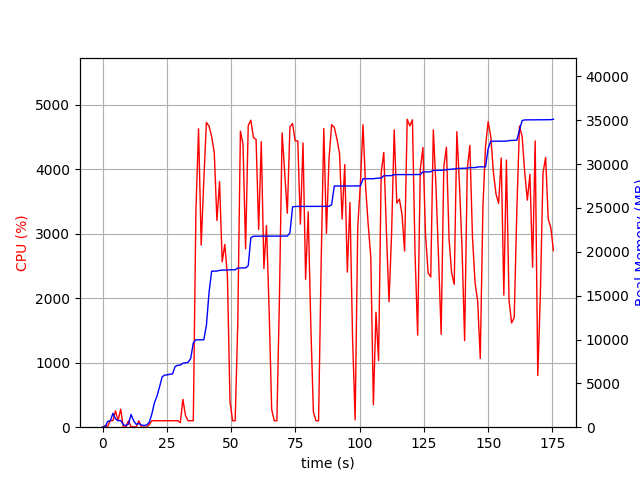

The table this chart was drawn from, first rows:
elapsed_time, nproc, cpu, mem_real, mem_virtual
3.62396240234375e-05, 1, 0.0, 8.297, 3186
1.006, 2, 21.9, 50.48, 155.1
2.015, 8, 14.8, 667.4, 3272
3.026, 4, 102.1, 732.9, 2600
4.034, 11, 101.1, 1587, 5609
5.044, 4, 253.3, 949.7, 2771
6.051, 3, 101.2, 739.8, 2212
7.059, 4, 280.1, 760.8, 2924
8.066, 3, 2.0, 282.2, 1752
9.074, 3, 2.0, 188.7, 1674
10.08, 3, 100.3, 363.8, 1820
11.09, 11, 5.9, 1454, 4894
12.1, 6, 5.0, 721.1, 2926
13.11, 3, 2.0, 320.7, 1829
14.12, 3, 99.2, 427.7, 1999
15.12, 3, 0.0, 245.5, 1736
16.13, 3, 1.0, 199.2, 1705
17.14, 3, 0.0, 254.2, 1821
18.15, 1, 39.6, 542, 1795
19.16, 1, 99.2, 1478, 2747
20.16, 1, 100.1, 2770, 4099
21.17, 1, 101.2, 3548, 5811
22.18, 1, 99.2, 4604, 7725
23.19, 1, 99.2, 5746, 7725
24.2, 1, 101.1, 5946, 7853
25.21, 1, 100.1, 5962, 7853
26.21, 1, 101.1, 6044, 8013
27.22, 1, 99.2, 6072, 8013
28.23, 1, 100.2, 6912, 10073
29.24, 1, 101.2, 7068, 10073
30.25, 1, 71.2, 7074, 10073
31.26, 1, 431.2, 7294, 13522
32.27, 1, 180.0, 7338, 13522
33.28, 1, 99.9, 7398, 13714
34.29, 1, 100.0, 7838, 16786
35.3, 1, 100.0, 9612, 17280
36.31, 1, 3338, 9960, 17280
37.35, 1, 4624, 9960, 17280
38.37, 1, 2822, 9962, 17280
39.38, 1, 3815, 9964, 17280
40.4, 1, 4722, 11611, 21399
41.42, 1, 4665, 15364, 22389
42.45, 1, 4502, 17796, 22389
43.46, 1, 4253, 17796, 22389
44.49, 1, 3204, 17802, 22389
45.51, 1, 3806, 17886, 22389
46.54, 1, 2562, 17920, 22412
47.55, 1, 2832, 17920, 22412
48.57, 1, 2350, 17920, 22412
49.58, 1, 397.5, 17952, 22732
50.59, 1, 100.1, 17952, 22732
51.6, 1, 100.2, 17954, 22732
52.6, 1, 1615, 18154, 22734
53.62, 1, 4587, 18154, 22734
54.64, 1, 4383, 18168, 22734
55.65, 1, 2765, 18168, 22734
56.67, 1, 4674, 18418, 23007
57.69, 1, 4756, 21617, 27653
58.7, 1, 4487, 21779, 27653
59.72, 1, 4461, 21781, 27655
... 114 more rows
